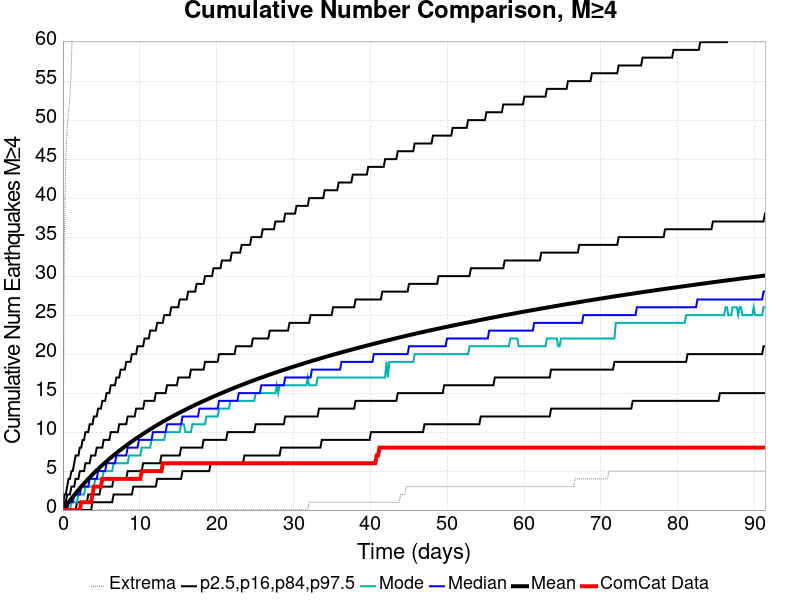

The file beside this chart, header and first rows:
Time (days), ComCat Data, Simulation Mean, Simulation Median, Simulation Mode, Simulation Minimum, Simulation Maximum, 2.5 %-ile, 16 %-ile, 84 %-ile, 97.5 %-ile
0.0, 0.0, 0.0, 0.0, 0.0, 0.0, 0.0, 0.0, 0.0, 0.0, 0.0
0.1831, 0.0, 0.2414, 0.0, 0.0, 0.0, 35.0, 0.0, 0.0, 1.0, 2.0
0.3661, 0.0, 0.4906, 0.0, 0.0, 0.0, 45.0, 0.0, 0.0, 1.0, 2.0
0.5492, 0.0, 0.7337, 0.0, 0.0, 0.0, 49.0, 0.0, 0.0, 2.0, 3.0
0.7322, 0.0, 0.9774, 1.0, 0.0, 0.0, 51.0, 0.0, 0.0, 2.0, 4.0
0.9153, 0.0, 1.217, 1.0, 0.0, 0.0, 53.0, 0.0, 0.0, 2.0, 4.0
1.098, 0.0, 1.453, 1.0, 1.0, 0.0, 57.0, 0.0, 0.0, 3.0, 5.0
1.281, 0.0, 1.685, 1.0, 1.0, 0.0, 65.0, 0.0, 0.0, 3.0, 5.0
1.464, 0.0, 1.913, 2.0, 1.0, 0.0, 79.0, 0.0, 0.0, 3.0, 6.0
1.647, 0.0, 2.138, 2.0, 1.0, 0.0, 87.0, 0.0, 0.0, 4.0, 7.0
1.831, 0.0, 2.364, 2.0, 1.0, 0.0, 92.0, 0.0, 1.0, 4.0, 7.0
2.014, 0.0, 2.581, 2.0, 2.0, 0.0, 98.0, 0.0, 1.0, 4.0, 7.0
2.197, 0.0, 2.793, 2.0, 2.0, 0.0, 99.0, 0.0, 1.0, 5.0, 8.0
2.38, 1.0, 3.003, 3.0, 2.0, 0.0, 103.0, 0.0, 1.0, 5.0, 8.0
2.563, 1.0, 3.209, 3.0, 2.0, 0.0, 107.0, 0.0, 1.0, 5.0, 9.0
2.746, 1.0, 3.41, 3.0, 2.0, 0.0, 109.0, 0.0, 1.0, 5.0, 9.0
2.929, 1.0, 3.609, 3.0, 3.0, 0.0, 112.0, 0.0, 1.0, 6.0, 10.0
3.112, 1.0, 3.801, 3.0, 3.0, 0.0, 114.0, 0.0, 1.0, 6.0, 10.0
3.295, 1.0, 3.992, 3.0, 3.0, 0.0, 117.0, 0.0, 2.0, 6.0, 10.0
3.478, 1.0, 4.183, 4.0, 3.0, 0.0, 120.0, 0.0, 2.0, 6.0, 11.0
3.661, 1.0, 4.37, 4.0, 3.0, 0.0, 128.0, 0.0, 2.0, 7.0, 11.0
3.844, 2.0, 4.556, 4.0, 3.0, 0.0, 132.0, 1.0, 2.0, 7.0, 11.0
4.027, 3.0, 4.738, 4.0, 3.0, 0.0, 136.0, 1.0, 2.0, 7.0, 12.0
4.21, 3.0, 4.915, 4.0, 4.0, 0.0, 141.0, 1.0, 2.0, 7.0, 12.0
4.393, 3.0, 5.091, 4.0, 4.0, 0.0, 143.0, 1.0, 2.0, 8.0, 12.0
4.576, 3.0, 5.263, 5.0, 4.0, 0.0, 144.0, 1.0, 2.0, 8.0, 13.0
4.759, 3.0, 5.432, 5.0, 4.0, 0.0, 144.0, 1.0, 2.0, 8.0, 13.0
4.942, 3.0, 5.599, 5.0, 4.0, 0.0, 146.0, 1.0, 3.0, 8.0, 13.0
5.125, 4.0, 5.764, 5.0, 4.0, 0.0, 147.0, 1.0, 3.0, 8.0, 14.0
5.309, 4.0, 5.927, 5.0, 5.0, 0.0, 149.0, 1.0, 3.0, 9.0, 14.0
5.492, 4.0, 6.088, 5.0, 5.0, 0.0, 151.0, 1.0, 3.0, 9.0, 14.0
5.675, 4.0, 6.247, 6.0, 5.0, 0.0, 151.0, 1.0, 3.0, 9.0, 15.0
5.858, 4.0, 6.405, 6.0, 5.0, 0.0, 155.0, 1.0, 3.0, 9.0, 15.0
6.041, 4.0, 6.56, 6.0, 5.0, 0.0, 157.0, 1.0, 3.0, 9.0, 15.0
6.224, 4.0, 6.714, 6.0, 5.0, 0.0, 161.0, 1.0, 3.0, 10.0, 16.0
6.407, 4.0, 6.865, 6.0, 5.0, 0.0, 163.0, 1.0, 3.0, 10.0, 16.0
6.59, 4.0, 7.013, 6.0, 6.0, 0.0, 165.0, 2.0, 4.0, 10.0, 16.0
6.773, 4.0, 7.162, 6.0, 6.0, 0.0, 167.0, 2.0, 4.0, 10.0, 16.0
6.956, 4.0, 7.307, 7.0, 6.0, 0.0, 167.0, 2.0, 4.0, 10.0, 17.0
7.139, 4.0, 7.449, 7.0, 6.0, 0.0, 170.0, 2.0, 4.0, 10.0, 17.0
7.322, 4.0, 7.592, 7.0, 6.0, 0.0, 170.0, 2.0, 4.0, 11.0, 17.0
7.505, 4.0, 7.729, 7.0, 6.0, 0.0, 171.0, 2.0, 4.0, 11.0, 18.0
7.688, 4.0, 7.868, 7.0, 6.0, 0.0, 172.0, 2.0, 4.0, 11.0, 18.0
7.871, 4.0, 8.006, 7.0, 6.0, 0.0, 172.0, 2.0, 4.0, 11.0, 18.0
8.054, 4.0, 8.142, 7.0, 6.0, 0.0, 172.0, 2.0, 4.0, 11.0, 18.0
8.237, 4.0, 8.276, 7.0, 6.0, 0.0, 173.0, 2.0, 4.0, 11.0, 19.0
8.42, 4.0, 8.409, 8.0, 6.0, 0.0, 173.0, 2.0, 5.0, 12.0, 19.0
8.603, 4.0, 8.538, 8.0, 7.0, 0.0, 174.0, 2.0, 5.0, 12.0, 19.0
8.787, 4.0, 8.668, 8.0, 7.0, 0.0, 174.0, 2.0, 5.0, 12.0, 19.0
8.97, 4.0, 8.796, 8.0, 7.0, 0.0, 174.0, 2.0, 5.0, 12.0, 20.0
9.153, 4.0, 8.921, 8.0, 7.0, 0.0, 174.0, 3.0, 5.0, 12.0, 20.0
9.336, 4.0, 9.048, 8.0, 7.0, 0.0, 174.0, 3.0, 5.0, 12.0, 20.0
9.519, 4.0, 9.173, 8.0, 7.0, 0.0, 175.0, 3.0, 5.0, 13.0, 20.0
9.702, 4.0, 9.296, 8.0, 7.0, 0.0, 175.0, 3.0, 5.0, 13.0, 21.0
9.885, 4.0, 9.418, 9.0, 7.0, 0.0, 175.0, 3.0, 5.0, 13.0, 21.0
10.07, 4.0, 9.539, 9.0, 7.0, 0.0, 175.0, 3.0, 5.0, 13.0, 21.0
10.25, 5.0, 9.658, 9.0, 8.0, 0.0, 179.0, 3.0, 5.0, 13.0, 21.0
10.43, 5.0, 9.775, 9.0, 8.0, 0.0, 180.0, 3.0, 6.0, 13.0, 21.0
10.62, 5.0, 9.892, 9.0, 8.0, 0.0, 182.0, 3.0, 6.0, 14.0, 22.0
10.8, 5.0, 10.01, 9.0, 8.0, 0.0, 182.0, 3.0, 6.0, 14.0, 22.0
... 440 more rows
